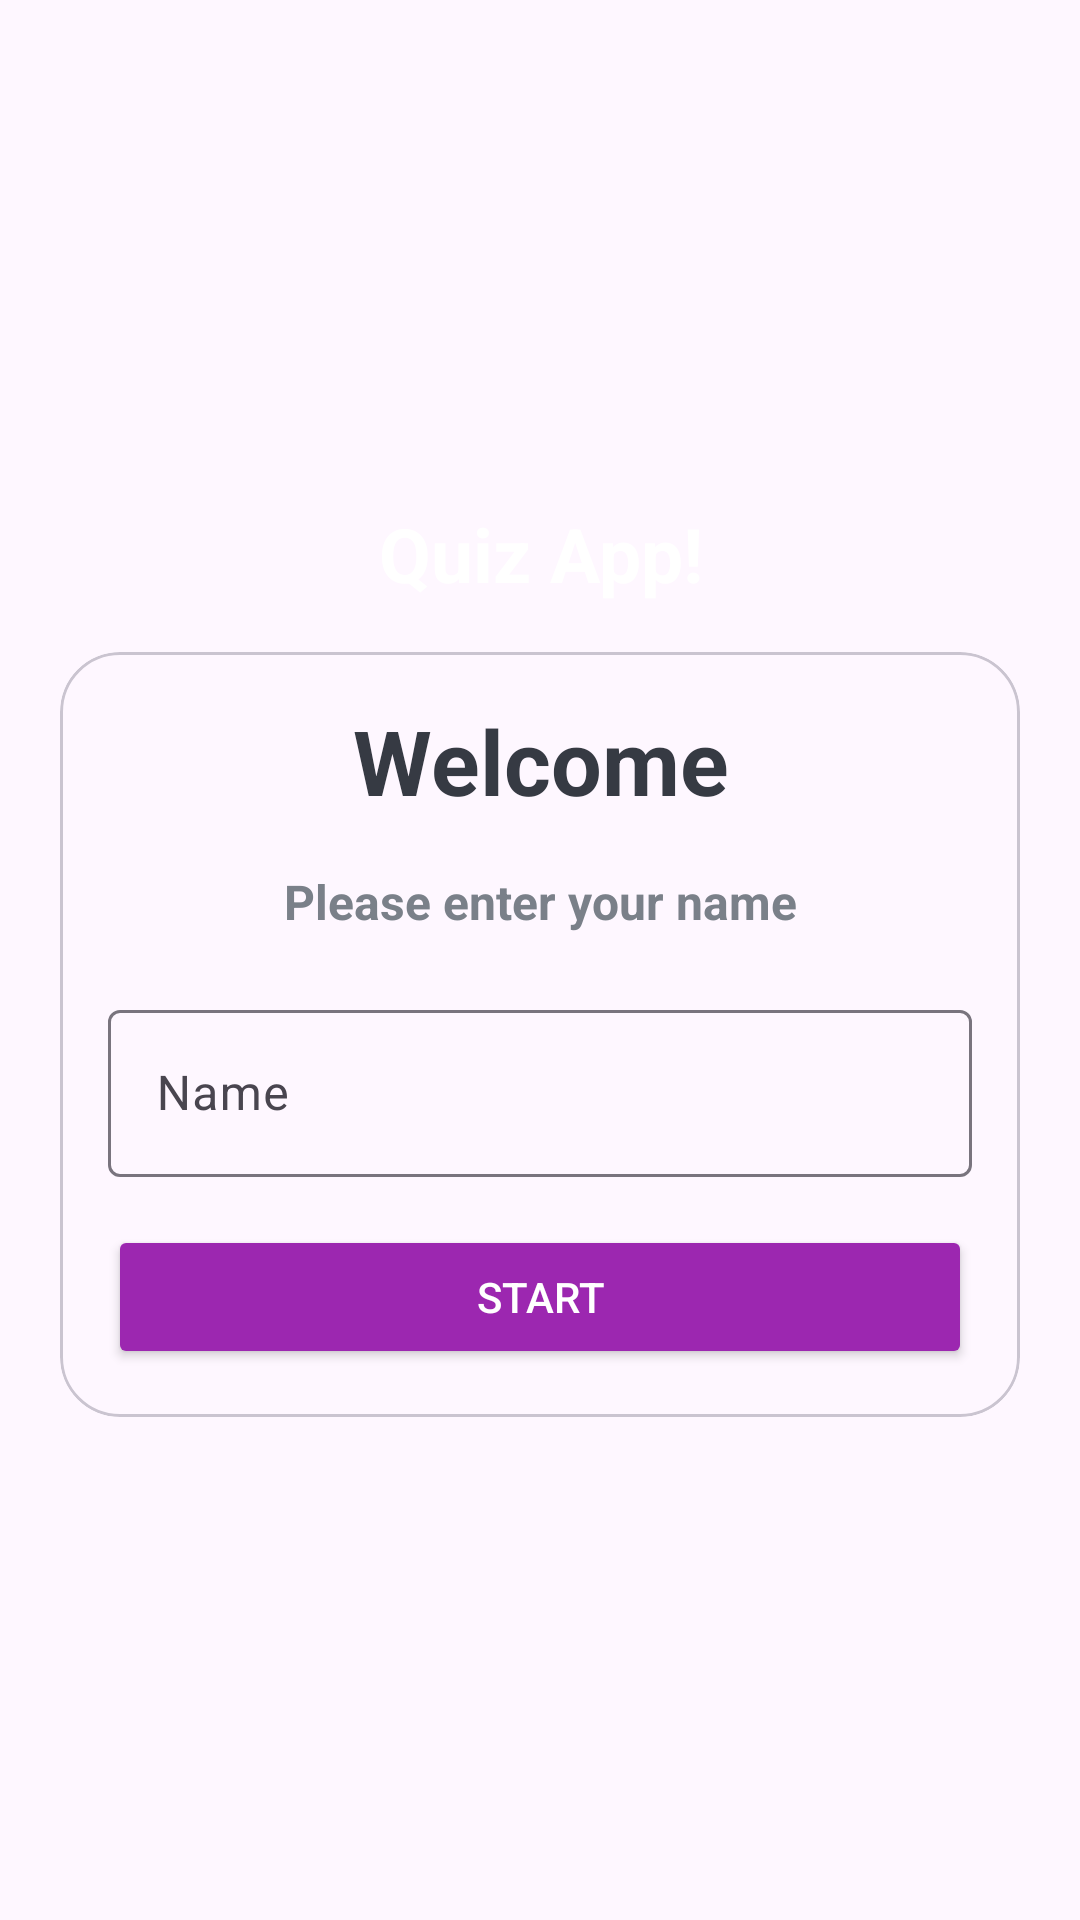

This screen was rendered from an Android layout file. Write that file and the resources it references.
<!-- AndroidManifest.xml: application theme Theme.MyQuizApp -->
<!-- res/layout/activity_main.xml -->
<?xml version="1.0" encoding="utf-8"?>
<LinearLayout
    xmlns:android="http://schemas.android.com/apk/res/android"
    xmlns:tools="http://schemas.android.com/tools"
    xmlns:app="http://schemas.android.com/apk/res-auto"
    android:id="@+id/main"
    android:layout_width="match_parent"
    android:layout_height="match_parent"
    android:orientation="vertical"
    android:gravity="center"
    android:background="@drawable/ic_bg"
    tools:context=".MainActivity">



  <TextView
      android:layout_width="match_parent"
      android:layout_height="wrap_content"
      android:gravity="center"
      android:text="@string/quiz_app"
      android:textColor="@color/white"
      android:textSize="25sp"
      android:textStyle="bold"
      android:layout_marginBottom="16dp"/>

  <com.google.android.material.card.MaterialCardView
      android:layout_width="match_parent"
      android:layout_height="wrap_content"
      android:layout_marginStart="20dp"
      android:layout_marginEnd="20dp"
      app:cardCornerRadius="20dp"
      android:background="@color/white">

    <LinearLayout
        android:layout_width="match_parent"
        android:layout_height="wrap_content"
        android:layout_margin="16dp"
        android:orientation="vertical">

      <TextView
          android:layout_width="match_parent"
          android:layout_height="wrap_content"
          android:gravity="center"
          android:text="@string/welcome"
          android:textColor="#363A43"
          android:textSize="30sp"
          android:textStyle="bold" />

      <TextView
          android:layout_width="match_parent"
          android:layout_height="wrap_content"
          android:gravity="center"
          android:text="@string/please_enter_your_name"
          android:textColor="#7A8089"
          android:layout_marginTop="16dp"
          android:textSize="16sp"
          android:textStyle="bold" />

      <com.google.android.material.textfield.TextInputLayout
          android:layout_width="match_parent"
          android:layout_height="wrap_content"
          style="@style/ThemeOverlay.Material3.AutoCompleteTextView.OutlinedBox"
          android:layout_marginTop="20dp"
          >

        <androidx.appcompat.widget.AppCompatEditText
            android:id="@+id/et_name"
            android:layout_width="match_parent"
            android:layout_height="wrap_content"
            android:hint="@string/name"
            android:inputType="textCapWords"
            android:textColor="#363A43"
            android:textColorHint="#7A8089">
        </androidx.appcompat.widget.AppCompatEditText>

      </com.google.android.material.textfield.TextInputLayout>

      <Button
          android:id="@+id/btn_start"
          android:layout_width="match_parent"
          android:layout_height="wrap_content"
          android:layout_marginTop="16dp"
          android:backgroundTint="#9C27B0"
          android:text="@string/start"
          android:textColor="@color/white"/>
    </LinearLayout>

  </com.google.android.material.card.MaterialCardView>

</LinearLayout>
<!-- resources referenced by this layout -->
<resources>
  <color name="white">#FFFFFFFF</color>
  <string name="name">Name</string>
  <string name="please_enter_your_name">Please enter your name</string>
  <string name="quiz_app">Quiz App!</string>
  <string name="start">START</string>
  <string name="welcome">Welcome</string>
  <style name="Theme.MyQuizApp" parent="Base.Theme.MyQuizApp" />
  <style name="Base.Theme.MyQuizApp" parent="Theme.Material3.DayNight.NoActionBar">
          
          
          
          <item name="android:windowFullscreen">true</item>
      </style>
</resources>
